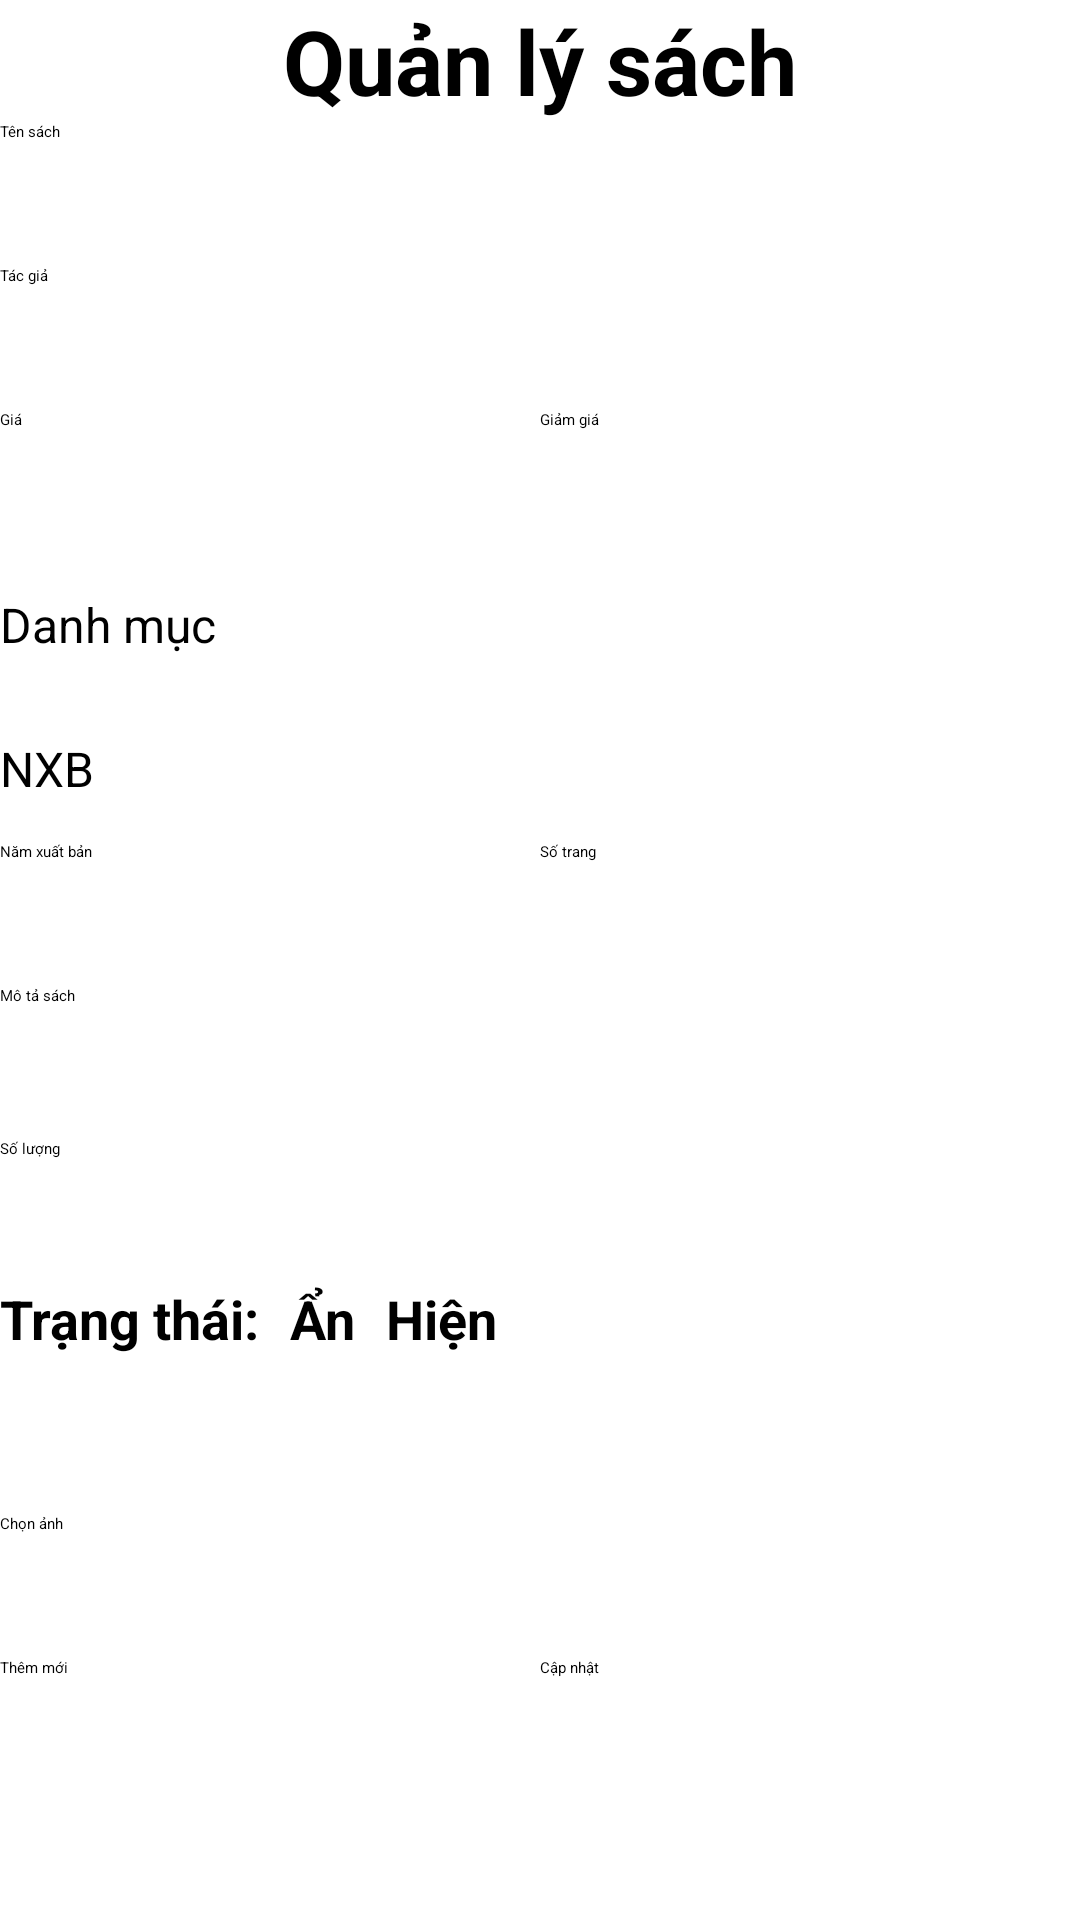

Android layout source for this screen:
<!-- AndroidManifest.xml: application theme Theme.SolarBook -->
<!-- res/layout/form_book.xml -->
<?xml version="1.0" encoding="utf-8"?>
<ScrollView xmlns:android="http://schemas.android.com/apk/res/android"
    xmlns:tools="http://schemas.android.com/tools"
    android:layout_width="match_parent"
    android:layout_height="match_parent"
    android:layout_margin="10dp"
    android:orientation="vertical"
    tools:context=".activity.admin.AddBookActivity">
    <LinearLayout
        android:layout_width="match_parent"
        android:layout_height="match_parent"
        android:orientation="vertical">

        <TextView
            android:layout_width="match_parent"
            android:layout_height="wrap_content"
            android:gravity="center"
            android:text="Quản lý sách"
            android:textColor="@color/black"
            android:textSize="30sp"
            android:textStyle="bold" />

        <EditText
            android:id="@+id/edit_book_name"
            android:layout_width="match_parent"
            android:layout_height="wrap_content"
            android:hint="Tên sách"
            android:minHeight="48dp" />

        <EditText
            android:id="@+id/edit_author_name"
            android:layout_width="match_parent"
            android:layout_height="wrap_content"
            android:hint="Tác giả"
            android:minHeight="48dp" />

        <LinearLayout
            android:layout_width="match_parent"
            android:layout_height="wrap_content"
            android:orientation="horizontal">

            <EditText
                android:id="@+id/edit_book_price"
                android:layout_width="0dp"
                android:layout_height="wrap_content"
                android:layout_weight="1"
                android:hint="Giá"
                android:inputType="number"
                android:minHeight="48dp" />

            <EditText
                android:id="@+id/edit_book_sale"
                android:layout_width="0dp"
                android:layout_height="wrap_content"
                android:layout_weight="1"
                android:hint="Giảm giá"
                android:inputType="number"
                android:minHeight="48dp" />
        </LinearLayout>

        <LinearLayout
            android:layout_width="match_parent"
            android:layout_height="wrap_content"
            android:gravity="center"
            android:orientation="horizontal">

            <TextView
                android:layout_width="0dp"
                android:layout_height="wrap_content"
                android:layout_weight="1"
                android:text="Danh mục"
                android:textColor="@color/black"
                android:textSize="16sp" />

            <Spinner
                android:id="@+id/spin_category"
                android:layout_width="0dp"
                android:layout_height="wrap_content"
                android:layout_weight="2"
                android:minHeight="48dp" />
        </LinearLayout>

        <LinearLayout
            android:layout_width="match_parent"
            android:layout_height="wrap_content"
            android:gravity="center"
            android:orientation="horizontal">

            <TextView
                android:layout_width="0dp"
                android:layout_height="wrap_content"
                android:layout_weight="1"
                android:text="NXB"
                android:textColor="@color/black"
                android:textSize="16sp" />

            <Spinner
                android:id="@+id/spin_publisher"
                android:layout_width="0dp"
                android:layout_height="wrap_content"
                android:layout_weight="2"
                android:minHeight="48dp" />
        </LinearLayout>

        <LinearLayout
            android:layout_width="match_parent"
            android:layout_height="wrap_content"
            android:orientation="horizontal">

            <EditText
                android:id="@+id/edit_publisher_year"
                android:layout_width="0dp"
                android:layout_height="wrap_content"
                android:layout_weight="1"
                android:hint="Năm xuất bản"
                android:inputType="number"
                android:minHeight="48dp" />

            <EditText
                android:id="@+id/edit_page"
                android:layout_width="0dp"
                android:layout_height="wrap_content"
                android:layout_weight="1"
                android:hint="Số trang"
                android:inputType="number"
                android:minHeight="48dp" />
        </LinearLayout>

        <EditText
            android:id="@+id/edit_description"
            android:layout_width="match_parent"
            android:layout_height="wrap_content"
            android:layout_marginBottom="20dp"
            android:gravity="top|start"
            android:hint="Mô tả sách"
            android:inputType="textMultiLine"
            android:lines="5"
            android:scrollbars="vertical"  />

        <LinearLayout
            android:layout_width="match_parent"
            android:layout_height="wrap_content"
            android:orientation="horizontal">

            <EditText
                android:id="@+id/edit_number"
                android:layout_width="0dp"
                android:layout_height="wrap_content"
                android:layout_weight="1"
                android:hint="Số lượng"
                android:inputType="number"
                android:minHeight="48dp" />

        </LinearLayout>

        <RadioGroup
            android:layout_width="match_parent"
            android:layout_height="wrap_content"
            android:minHeight="48dp"
            android:orientation="horizontal">

            <TextView
                android:layout_width="wrap_content"
                android:layout_height="wrap_content"
                android:text="Trạng thái:"
                android:textColor="@color/black"
                android:textSize="18sp"
                android:textStyle="bold" />

            <RadioButton
                android:id="@+id/ra_btn_hide"
                android:layout_width="wrap_content"
                android:layout_height="wrap_content"
                android:layout_marginLeft="10dp"
                android:text="Ẩn"
                android:textColor="@color/black"
                android:textSize="18sp"
                android:textStyle="bold" />

            <RadioButton
                android:id="@+id/ra_btn_display"
                android:layout_width="wrap_content"
                android:layout_height="wrap_content"
                android:layout_marginLeft="10dp"
                android:text="Hiện"
                android:textColor="@color/black"
                android:textSize="18sp"
                android:textStyle="bold"
                android:checked="true"/>
        </RadioGroup>

        <ImageView
            android:id="@+id/img_from_gallery"
            android:layout_width="match_parent"
            android:layout_height="wrap_content"
            android:layout_marginTop="10dp"
            android:src="@mipmap/ic_launcher" />

        <TextView
            android:id="@+id/image_name"
            android:layout_width="match_parent"
            android:layout_height="wrap_content"
            android:gravity="center"
            android:textColor="@color/black"
            android:textSize="14sp" />

        <Button
            android:id="@+id/btn_select_img"
            android:layout_width="match_parent"
            android:layout_height="wrap_content"
            android:minHeight="48dp"
            android:text="Chọn ảnh" />

        <LinearLayout
            android:layout_width="match_parent"
            android:layout_height="wrap_content"
            android:orientation="horizontal">

            <Button
                android:id="@+id/btn_add_book"
                android:layout_width="0dp"
                android:layout_height="wrap_content"
                android:layout_weight="1"
                android:text="Thêm mới" />

            <Button
                android:id="@+id/btn_update_book"
                android:layout_width="0dp"
                android:layout_height="wrap_content"
                android:layout_weight="1"
                android:text="Cập nhật" />
        </LinearLayout>
    </LinearLayout>
</ScrollView>
<!-- resources referenced by this layout -->
<resources>
  <color name="black">#FF000000</color>
</resources>
